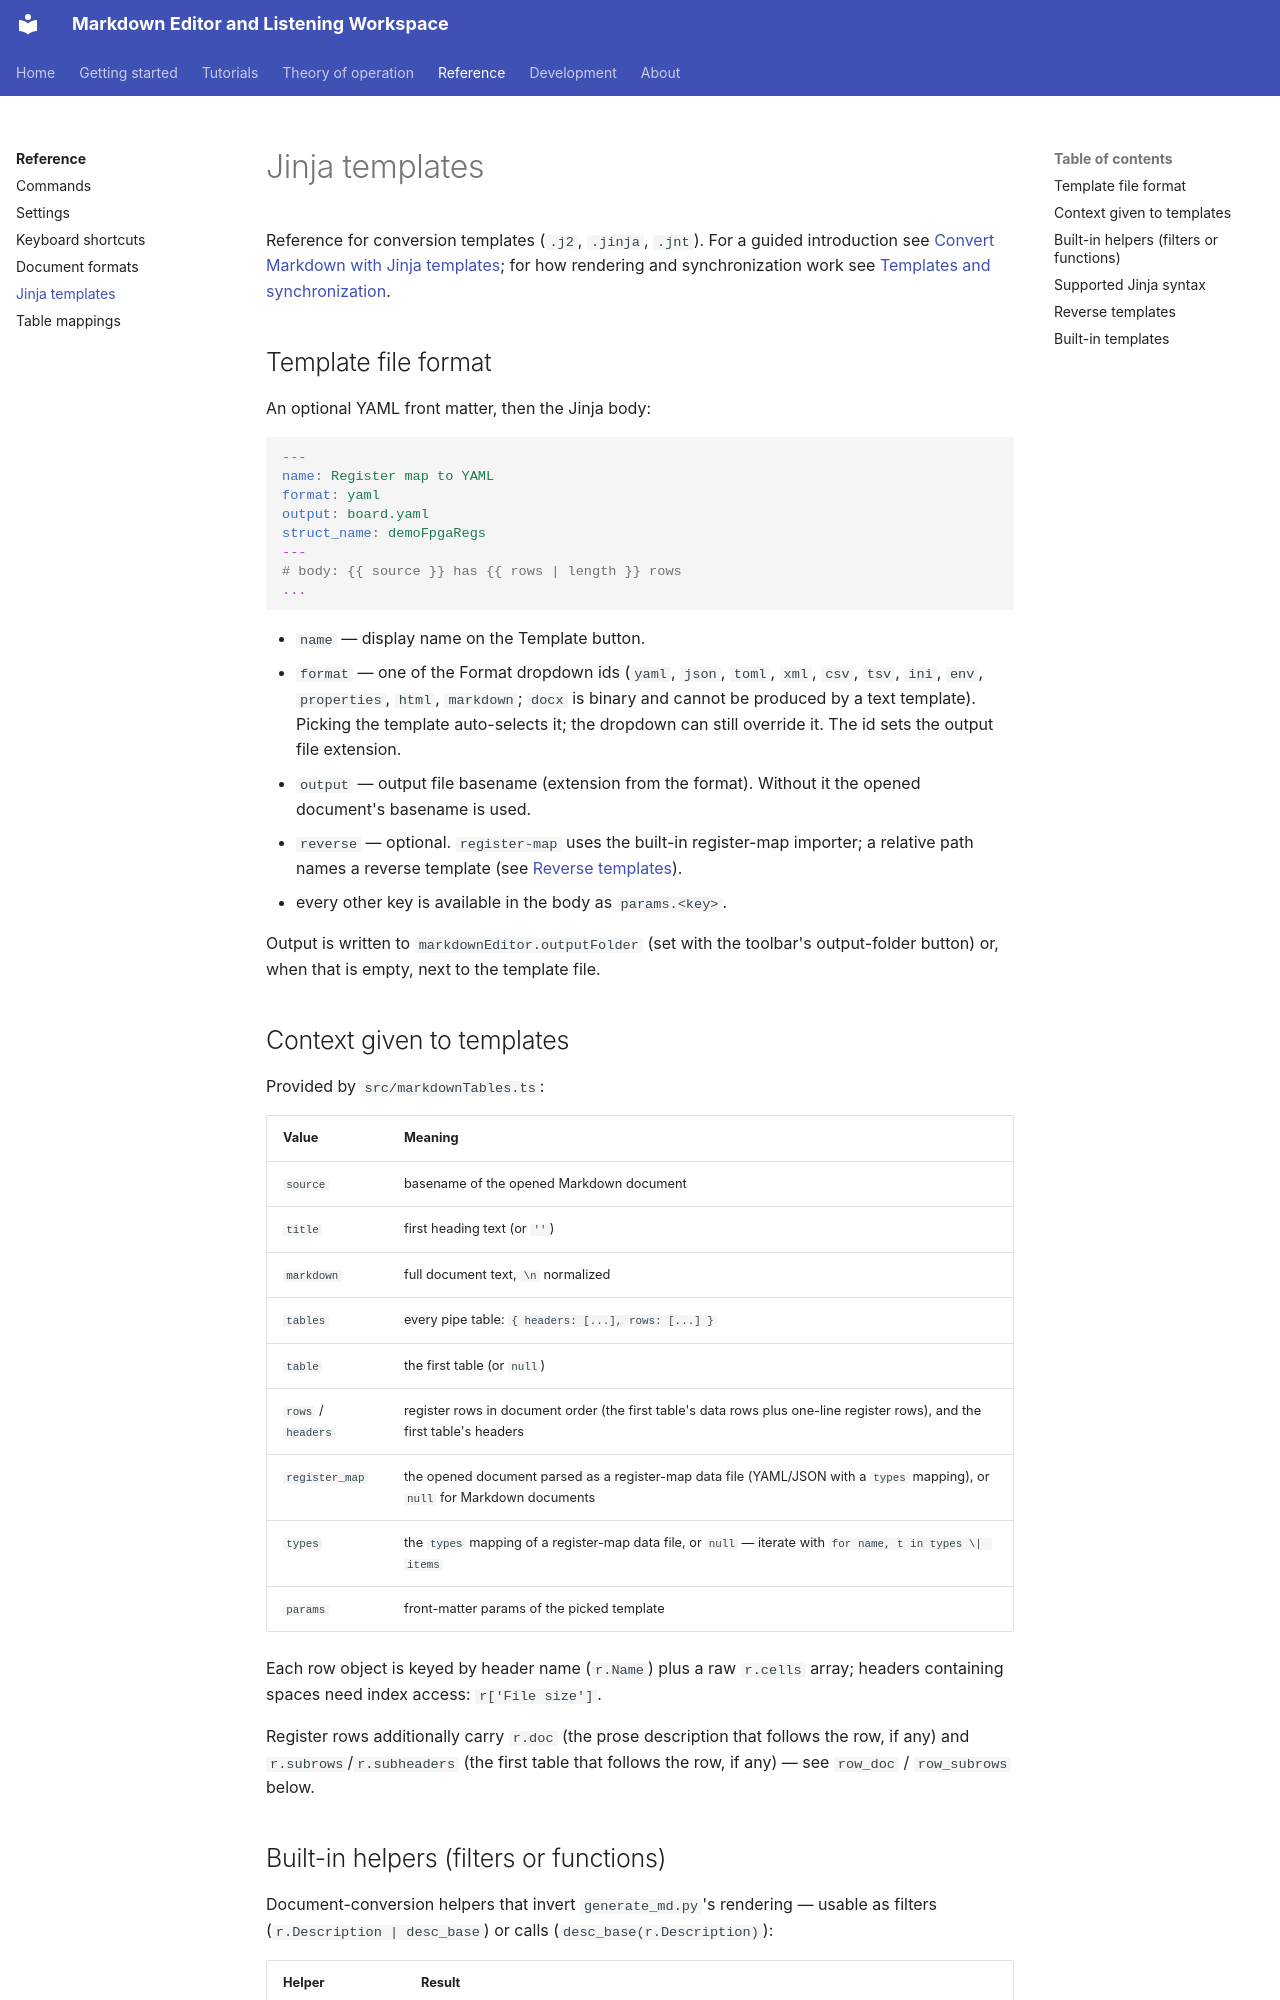

repository: xsession/vscode-markdown-wysiwyg · page: reference/jinja/index.html · generator: mkdocs

# Jinja templates

Reference for conversion templates (`.j2`, `.jinja`, `.jnt`). For a guided
introduction see [Convert Markdown with Jinja templates](../tutorials/jinja_templates.md);
for how rendering and synchronization work see
[Templates and synchronization](../theory_of_operation/templates.md).

## Template file format

An optional YAML front matter, then the Jinja body:

```yaml
---
name: Register map to YAML
format: yaml
output: board.yaml
struct_name: demoFpgaRegs
---
# body: {{ source }} has {{ rows | length }} rows
...
```

- `name` — display name on the Template button.
- `format` — one of the Format dropdown ids (`yaml`, `json`, `toml`, `xml`,
  `csv`, `tsv`, `ini`, `env`, `properties`, `html`, `markdown`; `docx` is
  binary and cannot be produced by a text template). Picking the template
  auto-selects it; the dropdown can still override it. The id sets the output
  file extension.
- `output` — output file basename (extension from the format). Without it the
  opened document's basename is used.
- `reverse` — optional. `register-map` uses the built-in register-map
  importer; a relative path names a reverse template (see
  [Reverse templates](#reverse-templates)).
- every other key is available in the body as `params.<key>`.

Output is written to `markdownEditor.outputFolder` (set with the toolbar's
output-folder button) or, when that is empty, next to the template file.

## Context given to templates

Provided by `src/markdownTables.ts`:

| Value | Meaning |
| --- | --- |
| `source` | basename of the opened Markdown document |
| `title` | first heading text (or `''`) |
| `markdown` | full document text, `\n` normalized |
| `tables` | every pipe table: `{ headers: [...], rows: [...] }` |
| `table` | the first table (or `null`) |
| `rows` / `headers` | register rows in document order (the first table's data rows plus one-line register rows), and the first table's headers |
| `register_map` | the opened document parsed as a register-map data file (YAML/JSON with a `types` mapping), or `null` for Markdown documents |
| `types` | the `types` mapping of a register-map data file, or `null` — iterate with `for name, t in types \| items` |
| `params` | front-matter params of the picked template |

Each row object is keyed by header name (`r.Name`) plus a raw `r.cells`
array; headers containing spaces need index access: `r['File size']`.

Register rows additionally carry `r.doc` (the prose description that
follows the row, if any) and `r.subrows`/`r.subheaders` (the first table
that follows the row, if any) — see `row_doc` / `row_subrows` below.
